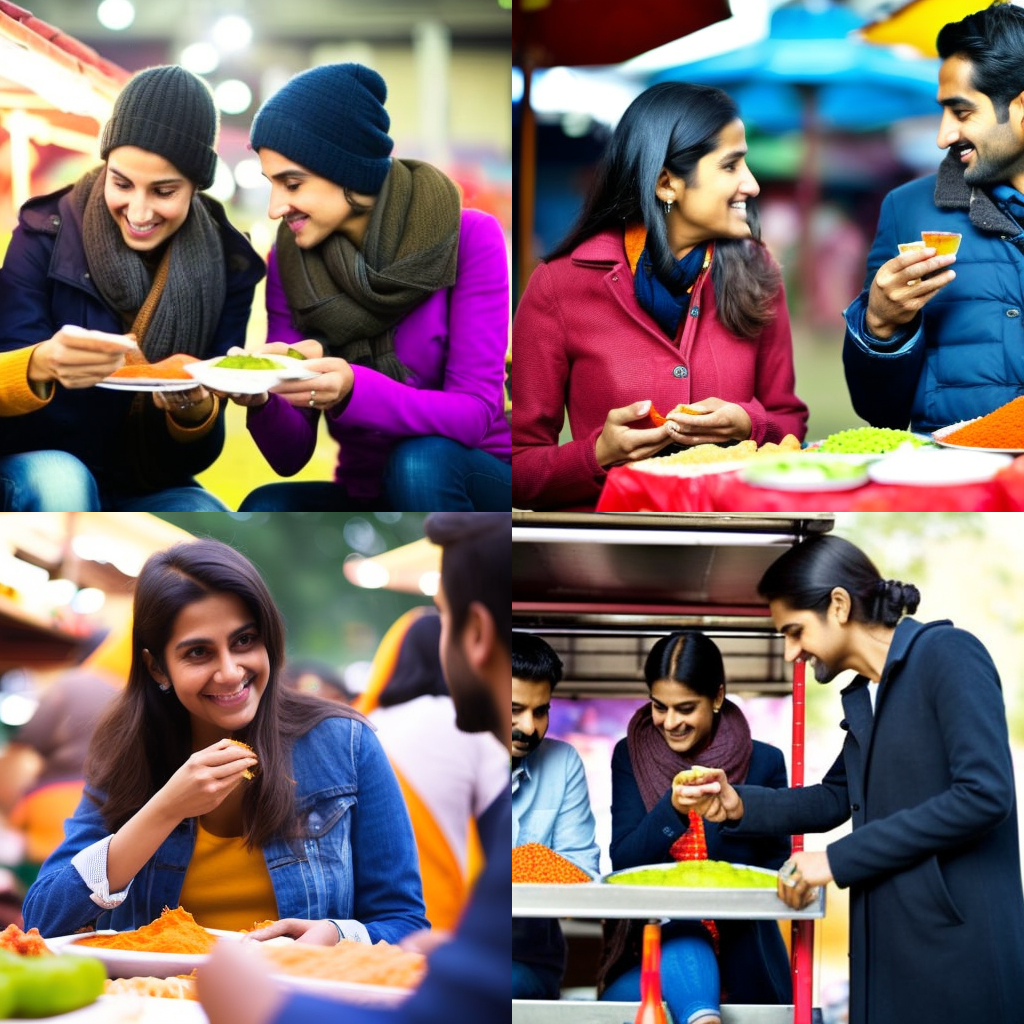
Generation parameters embedded in this image by AUTOMATIC1111 Stable Diffusion web UI or a fork of it (Forge, ...) (PNG 'parameters' text chunk):
eating food in food stall
Negative prompt: burger, noodles, icecream
Steps: 60, Sampler: Euler a, CFG scale: 15, Seed: 3534915604, Size: 512x512, Model hash: 02f311af